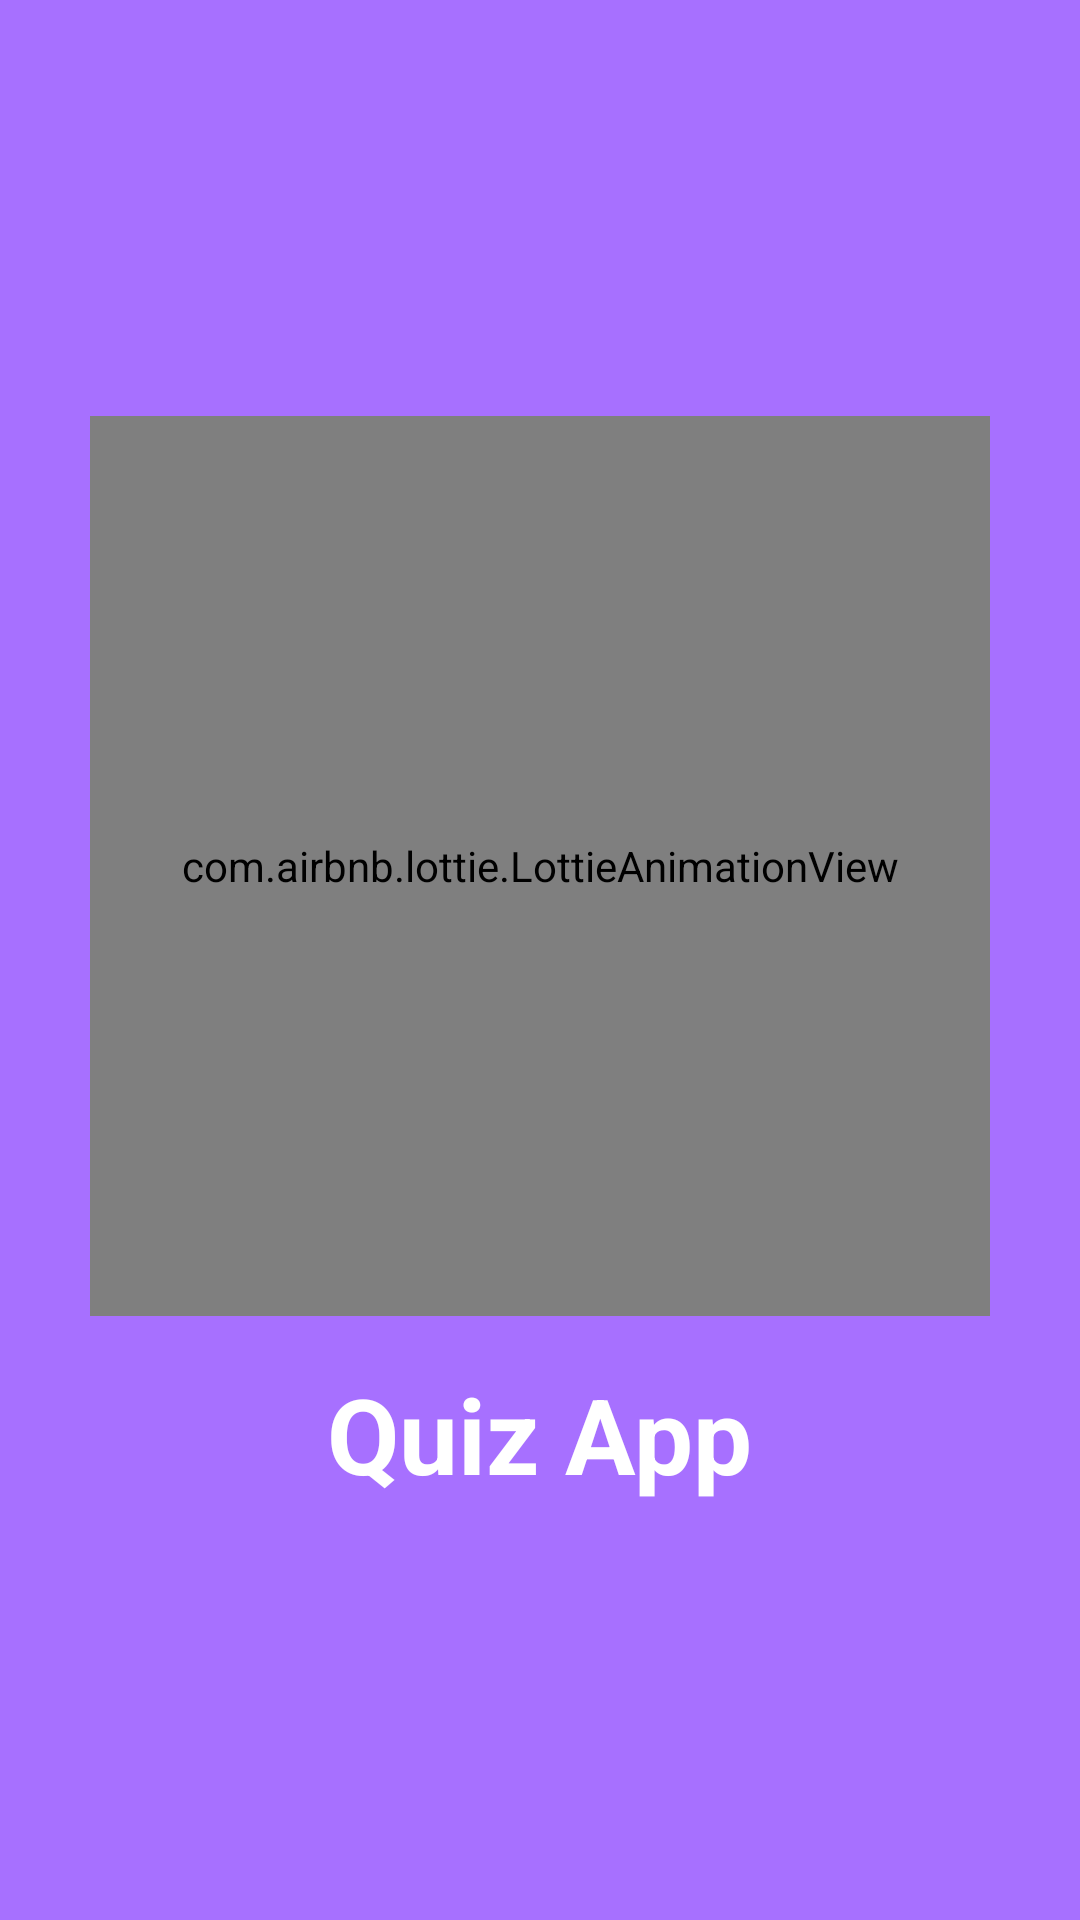

Android layout source for this screen:
<!-- AndroidManifest.xml: application theme Theme.QuizAppWithMvvm -->
<!-- res/layout/fragment_splash.xml -->
<?xml version="1.0" encoding="utf-8"?>
<FrameLayout
    xmlns:android="http://schemas.android.com/apk/res/android"
    xmlns:app="http://schemas.android.com/apk/res-auto"
    xmlns:tools="http://schemas.android.com/tools"
    android:layout_width="match_parent"
    android:layout_height="match_parent"
    android:background="@color/purple"
    tools:context=".views.SplashFragment">

 <LinearLayout
     android:layout_width="wrap_content"
     android:layout_height="wrap_content"
     android:layout_gravity="center"
     android:orientation="vertical"
     android:gravity="center">

  <com.airbnb.lottie.LottieAnimationView
      android:layout_width="300dp"
      android:layout_height="300dp"
      app:lottie_rawRes="@raw/ani"
      app:lottie_loop="true"
      app:lottie_autoPlay="true"/>

  <TextView
      android:layout_width="wrap_content"
      android:layout_height="wrap_content"
      android:text="Quiz App"
      android:textColor="@android:color/white"
      android:textSize="35sp"
      android:textStyle="bold"
      android:layout_marginTop="16dp"/>
 </LinearLayout>

</FrameLayout>
<!-- resources referenced by this layout -->
<resources>
  <color name="purple">#A770FF</color>
  <style name="Theme.QuizAppWithMvvm" parent="Base.Theme.QuizAppWithMvvm" />
  <style name="Base.Theme.QuizAppWithMvvm" parent="Theme.Material3.DayNight.NoActionBar">
          
          
      </style>
</resources>
